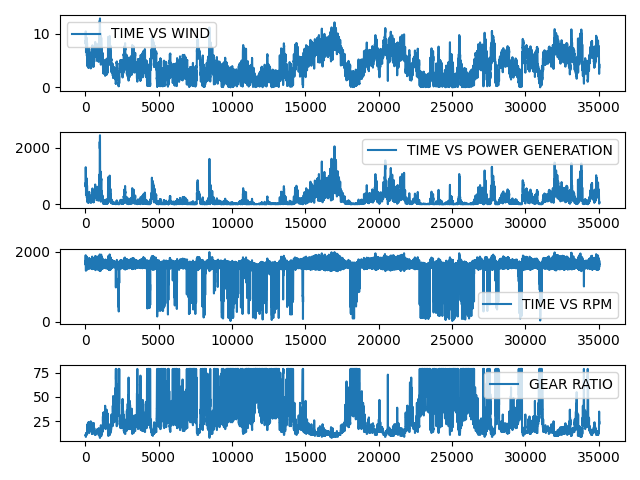

Data behind this chart, as committed beside it:
SiteID, 332355, Site Timezone, 7, Data Timezone, 0, Longitude, 106.44801, Latitude, 17.024643
Year, Month, Day, Hour, Minute, wind speed at 10m (m/s)
2021, 1, 1, 0, 0, 8.59
2021, 1, 1, 0, 15, 8.59
2021, 1, 1, 0, 30, 8.69
2021, 1, 1, 0, 45, 8.62
2021, 1, 1, 1, 0, 8.34
2021, 1, 1, 1, 15, 8.69
2021, 1, 1, 1, 30, 8.69
2021, 1, 1, 1, 45, 8.48
2021, 1, 1, 2, 0, 8.28
2021, 1, 1, 2, 15, 8.27
2021, 1, 1, 2, 30, 8.18
2021, 1, 1, 2, 45, 8.15
2021, 1, 1, 3, 0, 8.35
2021, 1, 1, 3, 15, 8.66
2021, 1, 1, 3, 30, 8.78
2021, 1, 1, 3, 45, 8.9
2021, 1, 1, 4, 0, 9.21
2021, 1, 1, 4, 15, 9.49
2021, 1, 1, 4, 30, 9.93
2021, 1, 1, 4, 45, 10.22
2021, 1, 1, 5, 0, 10.22
2021, 1, 1, 5, 15, 10.46
2021, 1, 1, 5, 30, 10.37
2021, 1, 1, 5, 45, 10.37
2021, 1, 1, 6, 0, 10.14
2021, 1, 1, 6, 15, 10.13
2021, 1, 1, 6, 30, 10.09
2021, 1, 1, 6, 45, 10.01
2021, 1, 1, 7, 0, 9.66
2021, 1, 1, 7, 15, 9.53
2021, 1, 1, 7, 30, 9.13
2021, 1, 1, 7, 45, 9.47
2021, 1, 1, 8, 0, 9.5
2021, 1, 1, 8, 15, 9.53
2021, 1, 1, 8, 30, 9.25
2021, 1, 1, 8, 45, 8.88
2021, 1, 1, 9, 0, 8.32
2021, 1, 1, 9, 15, 8.03
2021, 1, 1, 9, 30, 7.11
2021, 1, 1, 9, 45, 6.75
2021, 1, 1, 10, 0, 6.57
2021, 1, 1, 10, 15, 6.57
2021, 1, 1, 10, 30, 6.75
2021, 1, 1, 10, 45, 7.13
2021, 1, 1, 11, 0, 7.47
2021, 1, 1, 11, 15, 7.74
2021, 1, 1, 11, 30, 7.68
2021, 1, 1, 11, 45, 8.08
2021, 1, 1, 12, 0, 8.3
2021, 1, 1, 12, 15, 8.39
2021, 1, 1, 12, 30, 8.24
2021, 1, 1, 12, 45, 8.27
2021, 1, 1, 13, 0, 8.34
2021, 1, 1, 13, 15, 8.47
2021, 1, 1, 13, 30, 8.21
2021, 1, 1, 13, 45, 8.02
2021, 1, 1, 14, 0, 7.68
2021, 1, 1, 14, 15, 7.74
2021, 1, 1, 14, 30, 7.81
... 34,981 more rows
